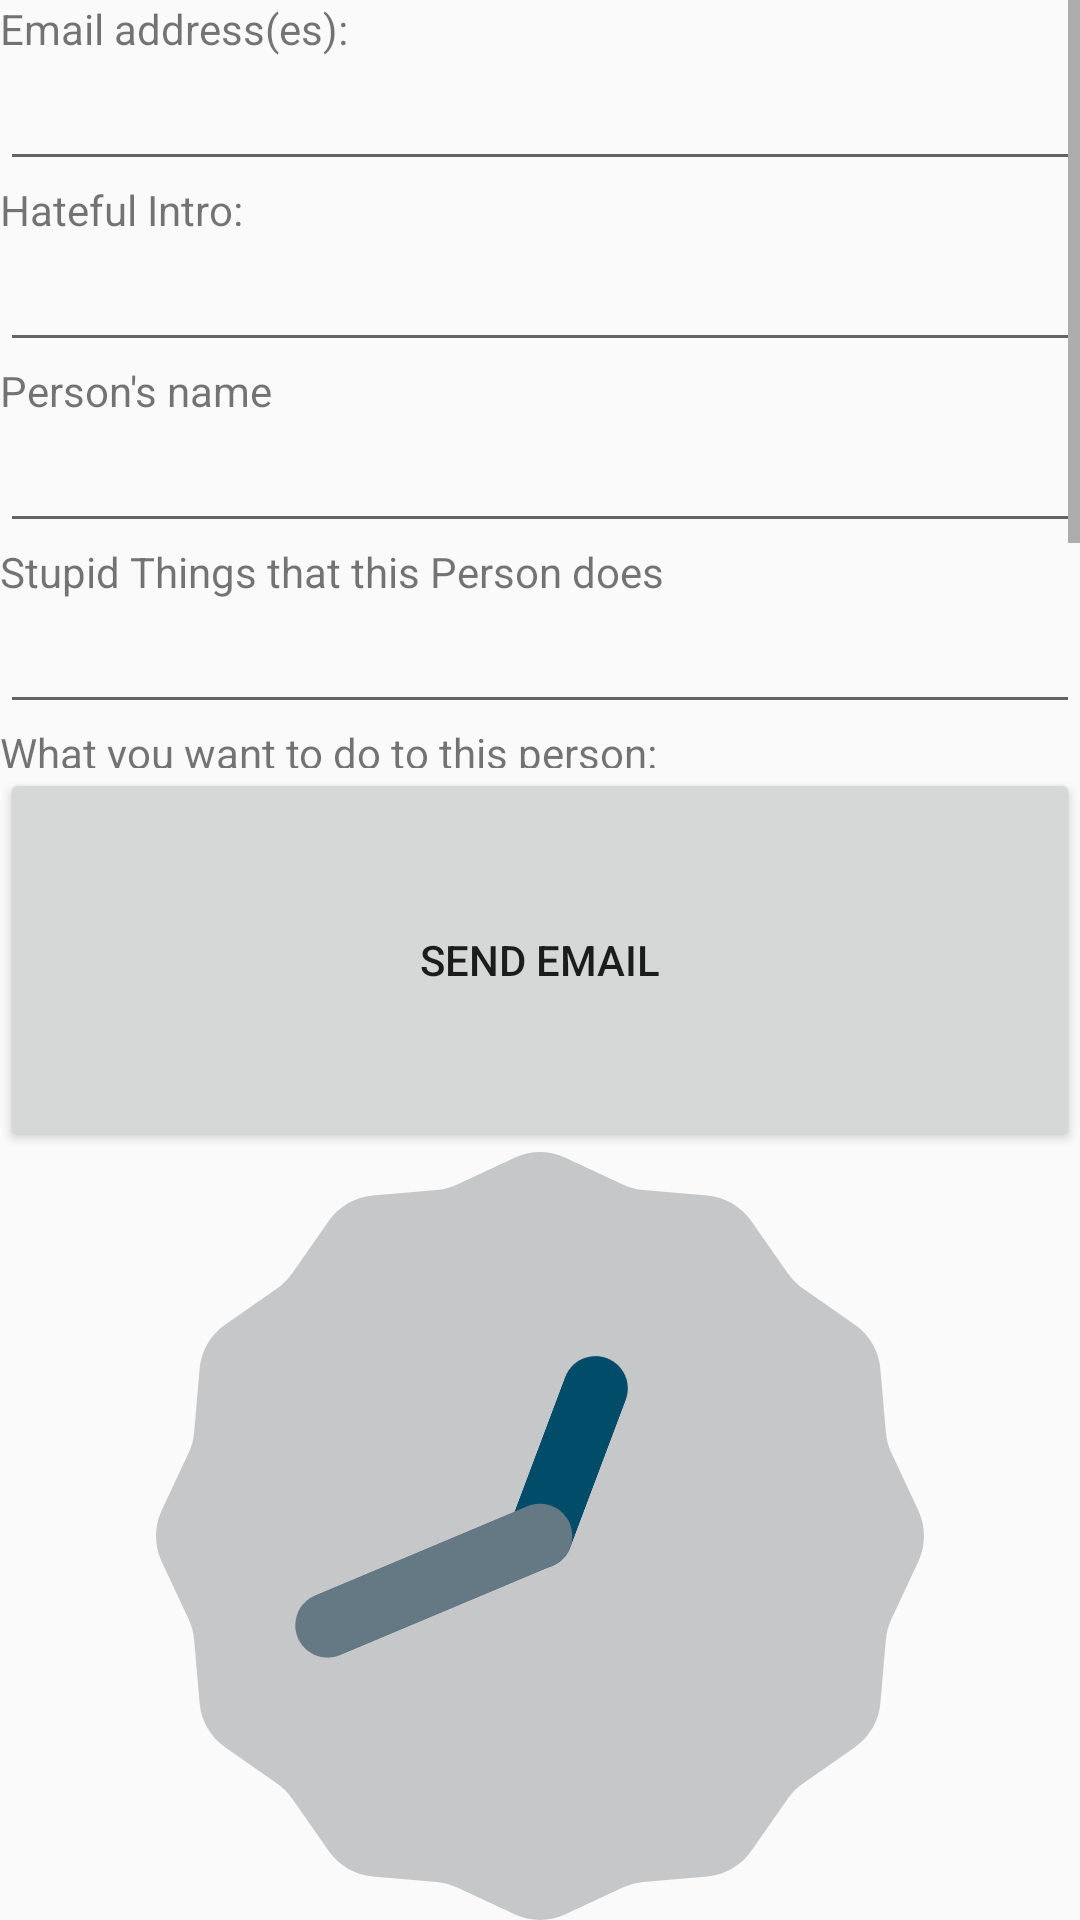

Write the Android layout XML for this screen, with the resource values it uses.
<!-- AndroidManifest.xml: application theme AppTheme -->
<!-- res/layout/email.xml -->
<?xml version="1.0" encoding="utf-8"?>
<LinearLayout xmlns:android="http://schemas.android.com/apk/res/android"
    android:orientation="vertical"
    android:layout_width="match_parent"
    android:weightSum="100"
    android:layout_height="match_parent">
    <ScrollView
        android:layout_weight="30"
        android:layout_width="fill_parent"
        android:layout_height="fill_parent">

        <LinearLayout
            android:orientation="vertical"
            android:layout_width="match_parent"
            android:layout_height="match_parent">
            <TextView
                android:text="Email address(es):"
                android:layout_width="wrap_content"
                android:layout_height="wrap_content">

            </TextView>
            <EditText
                android:layout_height="wrap_content"
                android:layout_width="match_parent"
                android:id="@+id/etEmails">
            </EditText>
            <TextView
                android:text="Hateful Intro:"
                android:layout_width="wrap_content"
                android:layout_height="wrap_content">

            </TextView>
            <EditText
                android:layout_height="wrap_content"
                android:layout_width="match_parent"
                android:id="@+id/etIntro">

            </EditText>
            <TextView
                android:text="Person's name"
                android:layout_width="wrap_content"
                android:layout_height="wrap_content">

            </TextView>
            <EditText
                android:layout_height="wrap_content"
                android:layout_width="match_parent"
                android:id="@+id/etName">

            </EditText>
            <TextView
                android:text="Stupid Things that this Person does"
                android:layout_width="wrap_content"
                android:layout_height="wrap_content">

            </TextView>
            <EditText
                android:layout_height="wrap_content"
                android:layout_width="match_parent"
                android:id="@+id/etThings">

            </EditText>
            <TextView
                android:text="What you want to do to this person:"
                android:layout_width="wrap_content"
                android:layout_height="wrap_content">

            </TextView>
            <EditText
                android:layout_height="wrap_content"
                android:layout_width="match_parent"
                android:id="@+id/etAction">

            </EditText>
            <TextView
                android:text="Hateful Outro"
                android:layout_width="wrap_content"
                android:layout_height="wrap_content">

            </TextView>
            <EditText
                android:layout_height="wrap_content"
                android:layout_width="match_parent"
                android:id="@+id/etOutro">

            </EditText>
        </LinearLayout>
    </ScrollView>
    <LinearLayout
        android:orientation="vertical"
        android:layout_width="match_parent"
        android:layout_weight="40"
        android:layout_height="fill_parent">
        <Button
            android:text="Send Email"
            android:id="@+id/bSentEmail"
            android:layout_width="fill_parent"
            android:layout_height="fill_parent">

        </Button>
    </LinearLayout>
    <LinearLayout
        android:orientation="vertical"
        android:layout_width="match_parent"
        android:layout_weight="30"
        android:layout_height="fill_parent">
        <AnalogClock
            android:id="@+id/analogClock1"
            android:layout_width="fill_parent"
            android:layout_height="fill_parent"></AnalogClock>
    </LinearLayout>
</LinearLayout>
<!-- resources referenced by this layout -->
<resources>
  <style name="AppTheme" parent="Theme.AppCompat.Light.NoActionBar">
          
          <item name="colorPrimary">#84000b</item>
          <item name="colorPrimaryDark">#84000b</item>
          <item name="colorAccent">#8b2029</item>
        
          <item name="android:windowNoTitle">true</item> 
  
      </style>
</resources>
